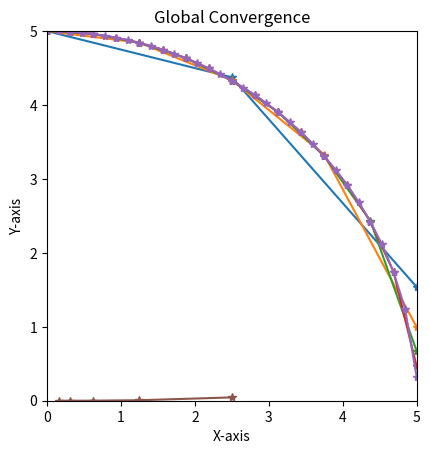

Here is the Python script that generated this plot:
# %% Importing Libraries
import math
import numpy as np
import matplotlib.pyplot as plt
import pandas as pd

# %% The Problem Definition-1
x0, y0 = 0, 5
step = np.array([5/2, 5/4, 5/8, 5/16, 5/32])
def f(x, y): return -x/y
def circle(x): return math.sqrt(5**2-x**2)

# %% The Problem Definition-2
# x0, y0 = 0, 2
# step = np.array([1])
# def f(x, y): return 4*(math.exp(0.8*x))-0.5*y


# %% Solution
error = np.array([])
for h in step:
    x = np.array([x0])
    y = np.array([y0])
    y_exact = np.array([y0])
    error_h = np.array([0])
    y_euler = np.array([y0])
    xi = h
    while xi <= 5:
        f0 = f(x[-1], y[-1])
        y_euler = np.append(y_euler, y[-1]+f(x[-1], y[-1])*h)
        f1 = f(xi, y_euler[-1])
        y = np.append(y, y[-1]+(f0+f1)*h/2)
        x = np.append(x, xi)
        y_exact = np.append(y_exact, circle(xi))
        error_h = np.append(error_h, abs(y[-1]-circle(xi)))
        if xi == 2.5:
            error = np.append(error, abs(y[-1]-circle(xi)))
        xi = xi+h
    # points = np.array([x, y])
    points = {'x': x, 'y_euler': y_euler, 'y_heun': y,
              'y_exact': y_exact, 'error@h': error_h}
    points = pd.DataFrame(points)
    print(points)
    plt.plot(x, y, '*-')
plt.xlim(0, 5)
plt.ylim(0, 5)

plt.title('Solution')
plt.xlabel('X-axis')
plt.ylabel('Y-axis')
ax = plt.gca()
ax.set_aspect('equal')
plt.show()

# %% Order of Convergence
# print(error)
# print(step)
logstep = np.log(step)
logerror = np.log(error)

slope = np.array([None])
logslope = np.array([None])
for i in range(len(step)-1):
    slope = np.append(slope, ((error[i+1]-error[i])/(step[i+1]-step[i])))
    logslope = np.append(
        logslope, ((logerror[i+1]-logerror[i])/(logstep[i+1]-logstep[i])))
# print(slope)
# print(logslope)
convergence = pd.DataFrame(
    {'step': step, 'error': error, 'slope': slope, 'logslope': logslope})
print(convergence)
plt.plot(step, error, '*-')
plt.plot(np.log(step), np.log(error), '*-')
plt.title('Global Convergence')
plt.xlabel('X-axis')
plt.ylabel('Y-axis')
ax = plt.gca()
ax.set_aspect('equal')
plt.show()

# %%
